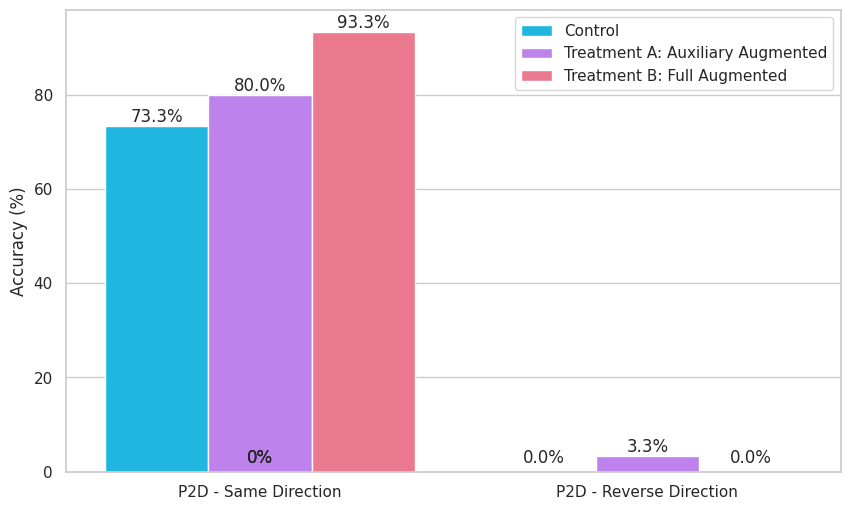

The script that saved this image: (Note: this script raises an exception after producing the figure.)
import pandas as pd
import seaborn as sns
import matplotlib.pyplot as plt

#--------------------------

def graphFunc(df, save):

    # Define custom colors
    custom_colors = ["#00C8FF", "#C070FF", "#FF6782"]

    # Set the aesthetics for the plot
    sns.set_theme(style="whitegrid")

    # Create a figure and a set of subplots
    plt.figure(figsize=(10, 6))

    # Create the bar plot
    ax = sns.barplot(x='Evaluation', y='Accuracy', hue='Experiment', data=df, palette=custom_colors)

    # Add data labels
    for p in ax.patches:
        ax.annotate(f'{p.get_height()}%', (p.get_x() + p.get_width() / 2., p.get_height() - 1), ha='center', va='center', xytext=(0, 10), textcoords='offset points')

    # Add 0% data labels
    for p in ax.patches:
        if p.get_height() == 0:
            ax.annotate(f'{p.get_height()}%', (p.get_x() + p.get_width() / 2., p.get_height()), ha='center', va='center', xytext=(0, 10), textcoords='offset points')

    # Add some customizations
    ax.set_ylabel('Accuracy (%)')
    plt.legend()

    # Hide x-axis label
    ax.set_xlabel('')

    # Save the plot
    plt.savefig(f'data/nlu_experiments/{save}.png', dpi=300)

#--------------------------

# Data
data = {
    'Experiment': ['Control', 'Control', 'Treatment A: Auxiliary Augmented', 'Treatment A: Auxiliary Augmented', 'Treatment B: Full Augmented', 'Treatment B: Full Augmented'],
    'Evaluation': ['P2D - Same Direction', 'P2D - Reverse Direction', 'P2D - Same Direction', 'P2D - Reverse Direction', 'P2D - Same Direction', 'P2D - Reverse Direction'],
    'Accuracy': [73.3, 0.0, 80.0, 3.3, 93.3, 0.0]
}

# Create DataFrame
df = pd.DataFrame(data)
graphFunc(df, 'P2D')

#--------------------------

# Data
data = {
    'Experiment': ['Control', 'Control', 'Treatment A: Auxiliary Augmented', 'Treatment A: Auxiliary Augmented', 'Treatment B: Full Augmented', 'Treatment B: Full Augmented'],
    'Evaluation': ['D2P - Same Direction', 'D2P - Reverse Direction', 'D2P - Same Direction', 'D2P - Reverse Direction', 'D2P - Same Direction', 'D2P - Reverse Direction'],
    'Accuracy': [96.7, 0.0, 100.0, 0.0, 80.0, 0.0]
}

# Create DataFrame
df = pd.DataFrame(data)
graphFunc(df, 'D2P')